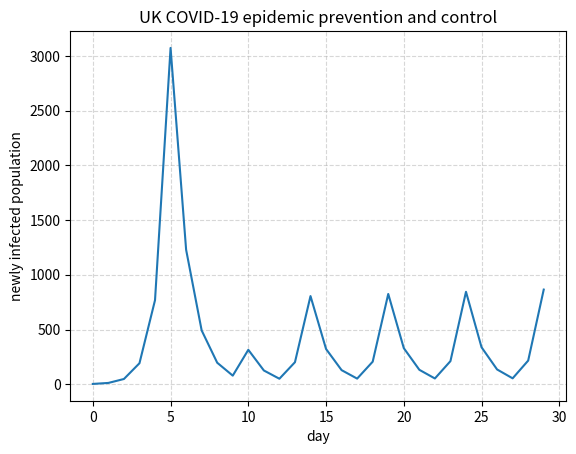

Here is the Python script that generated this plot:
import matplotlib.pyplot as plt
import numpy as np
#这个变量代表的是感染率，感染人数/总人数
infection_rate = 0

#社会上依然存在着的感染人数
infection_pop_arr_society = []
#隔离且感染着的人数
isolation_pop_arr = []
#隔离+社会全部的感染人数
infection_pop_arr = []

#存储每日的新增感染人数
infection_pop_new = []

#建立一个数组用来存放政策，也就是政策的list，目前仅仅存在动态清零和躺平两种
policies=["dynamicZero","herdImmunity"]

#GA的步骤
#首先是种群初始化，但是目前只有两种，就生成两个种群，10和01，这里是二择其一的，不能有11存在，但是00可以存在，就是完全不管，任由变异
#所以可以简化为选择唯一的1所在的坐标。

#然后就是适应度函数——采取了任何的策略一定会对于传染率有着影响，以及传染人群，当然假设目前病毒不会产生任何变异的情况
#具体的影响？
#首先第一天，病毒出现，然后感染百分比增高，假设病毒每一次周期固定感染2%，那么如果是动态清零的政策，则
#
population = 100000

init_infection_popu = 1
isolation_pop = 0

infection_rate_arr = []
time=[]
date = 30
def fitness(infection_rate_prev,infection_rate_cur,policy):

    if(infection_rate_prev-infection_rate_cur>0.003 or infection_rate_cur>=0.003):
        return 0
    else:
        return 1


def setTime(date):
    ans = []
    for i in range(0,date):
        ans = ans + [i]
    return ans

def setInfectionRate(infection_rate_arr, date):
    ans = infection_rate_arr+[0]*(date-len(infection_rate_arr))
    return  ans

def setInfectionSocietyPopArr(infection_pop_arr_society, date):
    ans = infection_pop_arr_society + [0] * (date - len(infection_pop_arr_society))
    return ans


def setInfectionPopArr(infection_pop_arr, date):
    ans = infection_pop_arr + [0] * (date - len(infection_pop_arr))
    return ans

def setIsolationPopArr(isolation_pop_arr, date):
    #生成全0数组
    ans = isolation_pop_arr+[[0]*3]*(date-len(isolation_pop_arr))
    return ans


def updateIsolationPopArr(isolation_pop_arr):
    for i in range(len(isolation_pop_arr)):
        if(isolation_pop_arr[i][2]!=0):
            isolation_pop_arr[i]= list(isolation_pop_arr[i])
            isolation_pop_arr[i][2] = isolation_pop_arr[i][2]-1


def getInfectionPopToday(isolation_pop_arr,infection_popu):
    isolation_pop = 0;
    for isolation in isolation_pop_arr:
        if(isolation[2]!=0):
            isolation_pop = isolation_pop+isolation[1]
    return isolation_pop+infection_popu


def setInfectionPopNewArr():
    ans = infection_rate_arr + [0] * (date - len(infection_rate_arr))
    return ans


def simulate(infection_rate, policies, population, init_infection_popu, date, infection_rate_arr, time, infection_pop_arr_society, isolation_pop_arr, isolation_pop,infection_pop_arr,initPolicy,R0):
    #初始化数据，以下数据结构是为了方便plot制图，记录数据
    #将infection_pop_new变为全部为0的数组
    infection_pop_new = setInfectionPopNewArr()
    #将infection_rate_arr构造为全部为0的数组
    infection_rate_arr = setInfectionRate(infection_rate_arr, date)
    #将infection_pop_arr_society构造为全部为0的数组
    infection_pop_arr_society = setInfectionSocietyPopArr(infection_pop_arr_society, date)
    #将isolation_pop_arr构造为全部为[0,0,0]的数组
    isolation_pop_arr = [[0,0,0]]
    isolation_pop_arr = setIsolationPopArr(isolation_pop_arr, date)
    #将infection_pop_arr构造为全部为0的数组
    infection_pop_arr = setInfectionPopArr(infection_pop_arr, date)
    #将policy初始化为initPolicy也就是传入的policy
    policy = initPolicy
    infection_popu = init_infection_popu#当天总传染人数
    infection_popu_society = infection_popu#当天社会传染人数
    isolation_pop = infection_popu-infection_popu_society#当天隔离人数
    infection_rate_cur = init_infection_popu / population#目前感染率的初始化：初始化感染人数/总人数


    for i in range(0, date):
        infection_rate_prev = infection_rate

        infection_popu_new = infection_popu_society*R0
        infection_pop_new[i] = infection_popu_new

        infection_popu_society = infection_popu_society*(1+R0);#当天社会感染人数根据R0值翻倍

        policy = policies[fitness(infection_rate_prev, infection_rate_cur,policy)]

        if(policy == "dynamicZero"):
            #严格的动态清零政策
            isolation_pop = infection_popu_society * 0.9#当天隔离人数=当天社会感染人数*0.7
            infection_popu_society = infection_popu_society * 0.1#没有被抓去隔离的当天社会感染者依然在传播病毒
            isolation_pop_arr[i] = (i,isolation_pop,14)#此处存疑，目的是做一下记录

        infection_popu = infection_popu_society + isolation_pop    # 当天感染总人数=当天社会感染人数 + 隔离者人数

        infection_pop_arr[i] = infection_popu#记录当天感染总人数

        infection_rate_cur = infection_popu / population#当天感染率=当天感染总人数/人口

        infection_rate_arr[i] = infection_rate_cur  #记录当天感染率

        infection_pop_arr_society[i] = infection_popu_society  #记录当天社会感染总人数

        updateIsolationPopArr(isolation_pop_arr)  # 特殊的数据结构






    # 然后制图，横坐标是时间，纵坐标是传染率
    time = setTime(date)#todo此处要重写setTime，将time变成[1,2,3,4,5,6,7,.....]
    plt.figure()
    plt.plot(time,infection_pop_new)
    plt.grid(True,linestyle="--",alpha=0.5)
    plt.xlabel("day")
    plt.ylabel("newly infected population")
    title = "UK COVID-19 epidemic prevention and control"
    plt.title(title)
    # plt.plot(time, infection_pop_arr)
    # plt.plot(time,isolation_pop_arr)
    # plt.yticks(np.arange(0.1,0.2,0.05))
    plt.savefig(title+".jpg")
    plt.show()

def main():
    simulate(infection_rate, policies, population, init_infection_popu, date, infection_rate_arr, time, infection_pop_arr_society, isolation_pop_arr, isolation_pop, infection_pop_arr,initPolicy="herdImmunity",R0=3)

if __name__ == '__main__':
    main()



